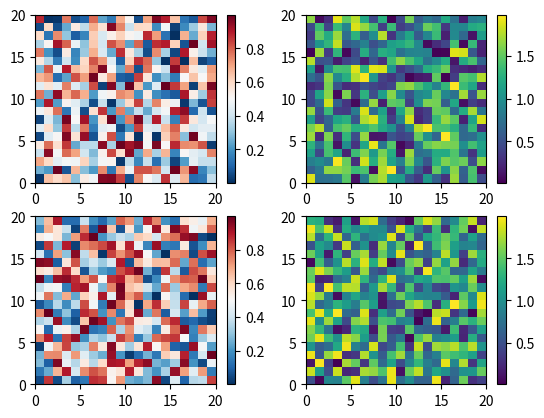

This chart was generated by the following Python code:
import matplotlib.pyplot as plt
import numpy as np

fig, axs = plt.subplots(2, 2)
cm = ['RdBu_r', 'viridis']
for col in range(2):
    for row in range(2):
        ax = axs[row, col]
        pcm = ax.pcolormesh(np.random.random((20, 20)) * (col + 1),
                            cmap=cm[col])
        fig.colorbar(pcm, ax=ax)
plt.show()